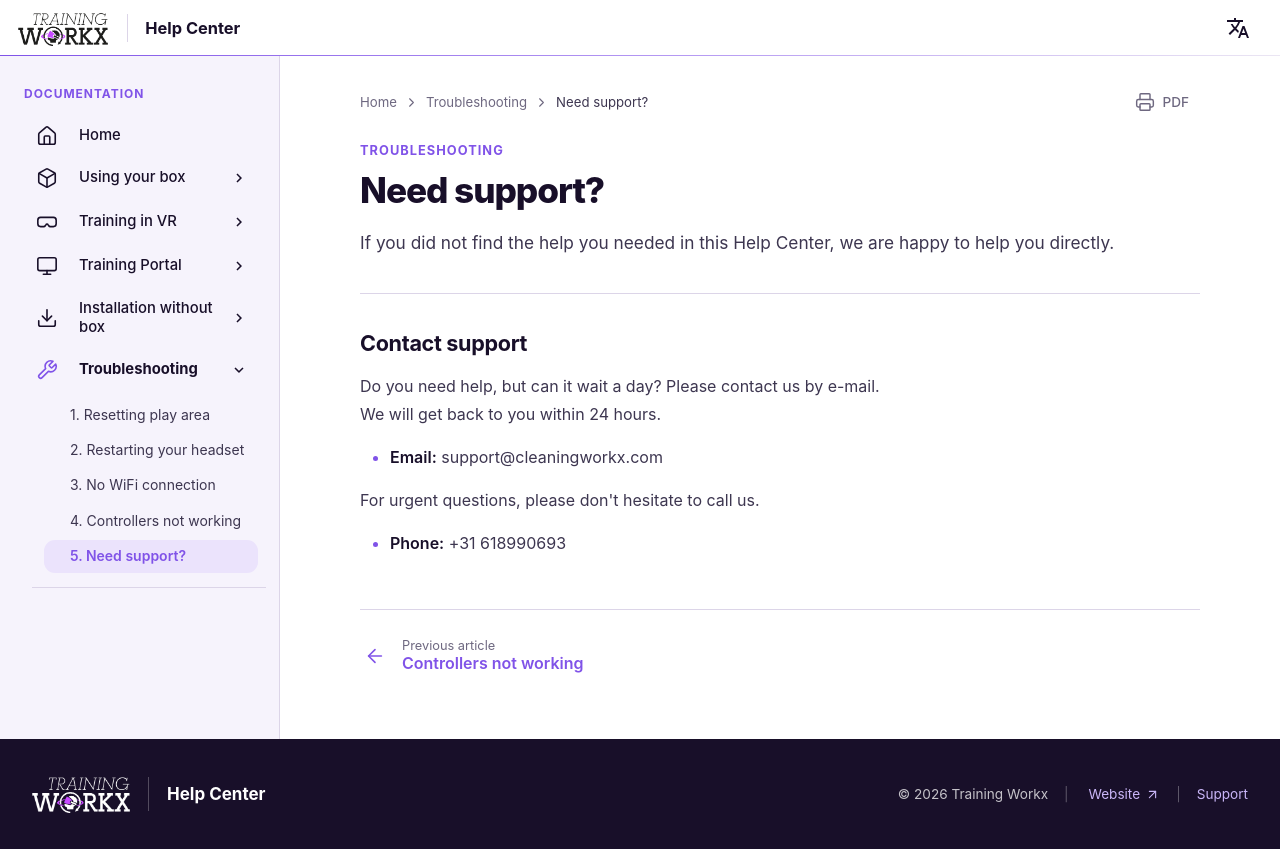

repository: LogisticWorkx/Documentation · page: Troubleshooting/5-need-support/index.html · generator: mkdocs

# Need support?

If you did not find the help you needed in this Help Center, we are happy to help you directly.

---

## Contact support

Do you need help, but can it wait a day? Please contact us by e-mail. <br>We will get back to you within 24 hours.

- **Email:** support@cleaningworkx.com

For urgent questions, please don't hesitate to call us.

- **Phone:** +31 618990693
